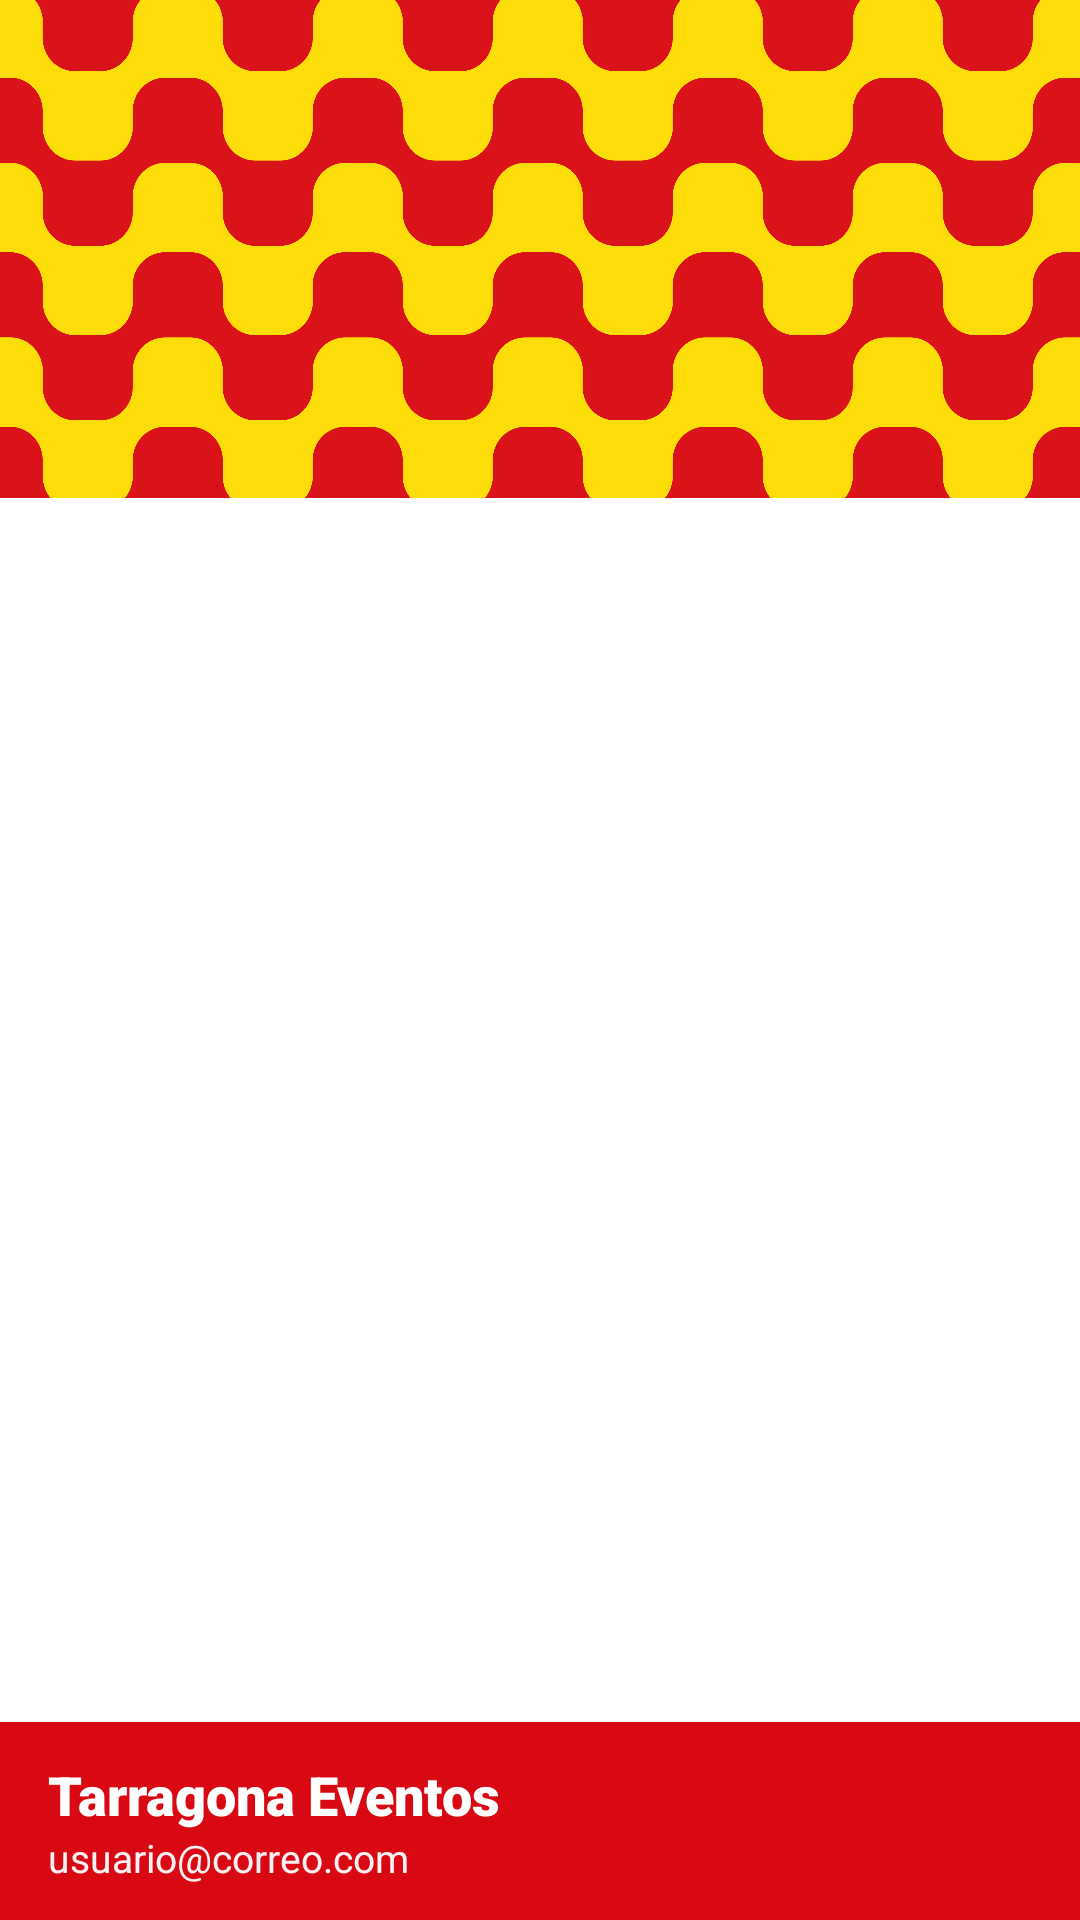

Write the Android layout XML for this screen, with the resource values it uses.
<!-- AndroidManifest.xml: application theme Theme.Ttgneventos -->
<!-- res/layout/nav_header.xml -->
<?xml version="1.0" encoding="utf-8"?>
<FrameLayout xmlns:android="http://schemas.android.com/apk/res/android"
    xmlns:app="http://schemas.android.com/apk/res-auto"
    xmlns:tools="http://schemas.android.com/tools"
    android:layout_width="match_parent"
    android:layout_height="176dp"
    android:theme="@style/ThemeOverlay.AppCompat.Dark">

    <ImageView
        android:id="@+id/imageView2"
        android:layout_width="match_parent"
        android:layout_height="166dp"
        android:contentDescription="User Icon"
        android:scaleType="centerCrop"
        android:src="@drawable/bandera_de_tarragona_svg" />

    <LinearLayout
        android:layout_width="match_parent"
        android:layout_height="wrap_content"
        android:layout_gravity="bottom"
        android:background="#D90913"
        android:orientation="vertical"
        android:paddingHorizontal="16dp"
        android:paddingVertical="12dp">

        <TextView
            android:id="@+id/textView3"
            android:layout_width="match_parent"
            android:layout_height="wrap_content"
            android:fontFamily="sans-serif-black"
            android:text="Tarragona Eventos"
            android:textAppearance="@style/TextAppearance.AppCompat.Body1"
            android:textColor="#FFFFFF"
            android:textSize="18sp"
            android:textStyle="bold" />

        <TextView
            android:id="@+id/textView_email"
            android:layout_width="match_parent"
            android:layout_height="wrap_content"
            android:text="usuario@correo.com"
            android:textColor="#F2FFFFFF"
            android:textSize="13sp" />
    </LinearLayout>

</FrameLayout>
<!-- resources referenced by this layout -->
<resources>
  <!-- drawable bandera_de_tarragona_svg: png bitmap (drawable, 105534 bytes) -->
</resources>
